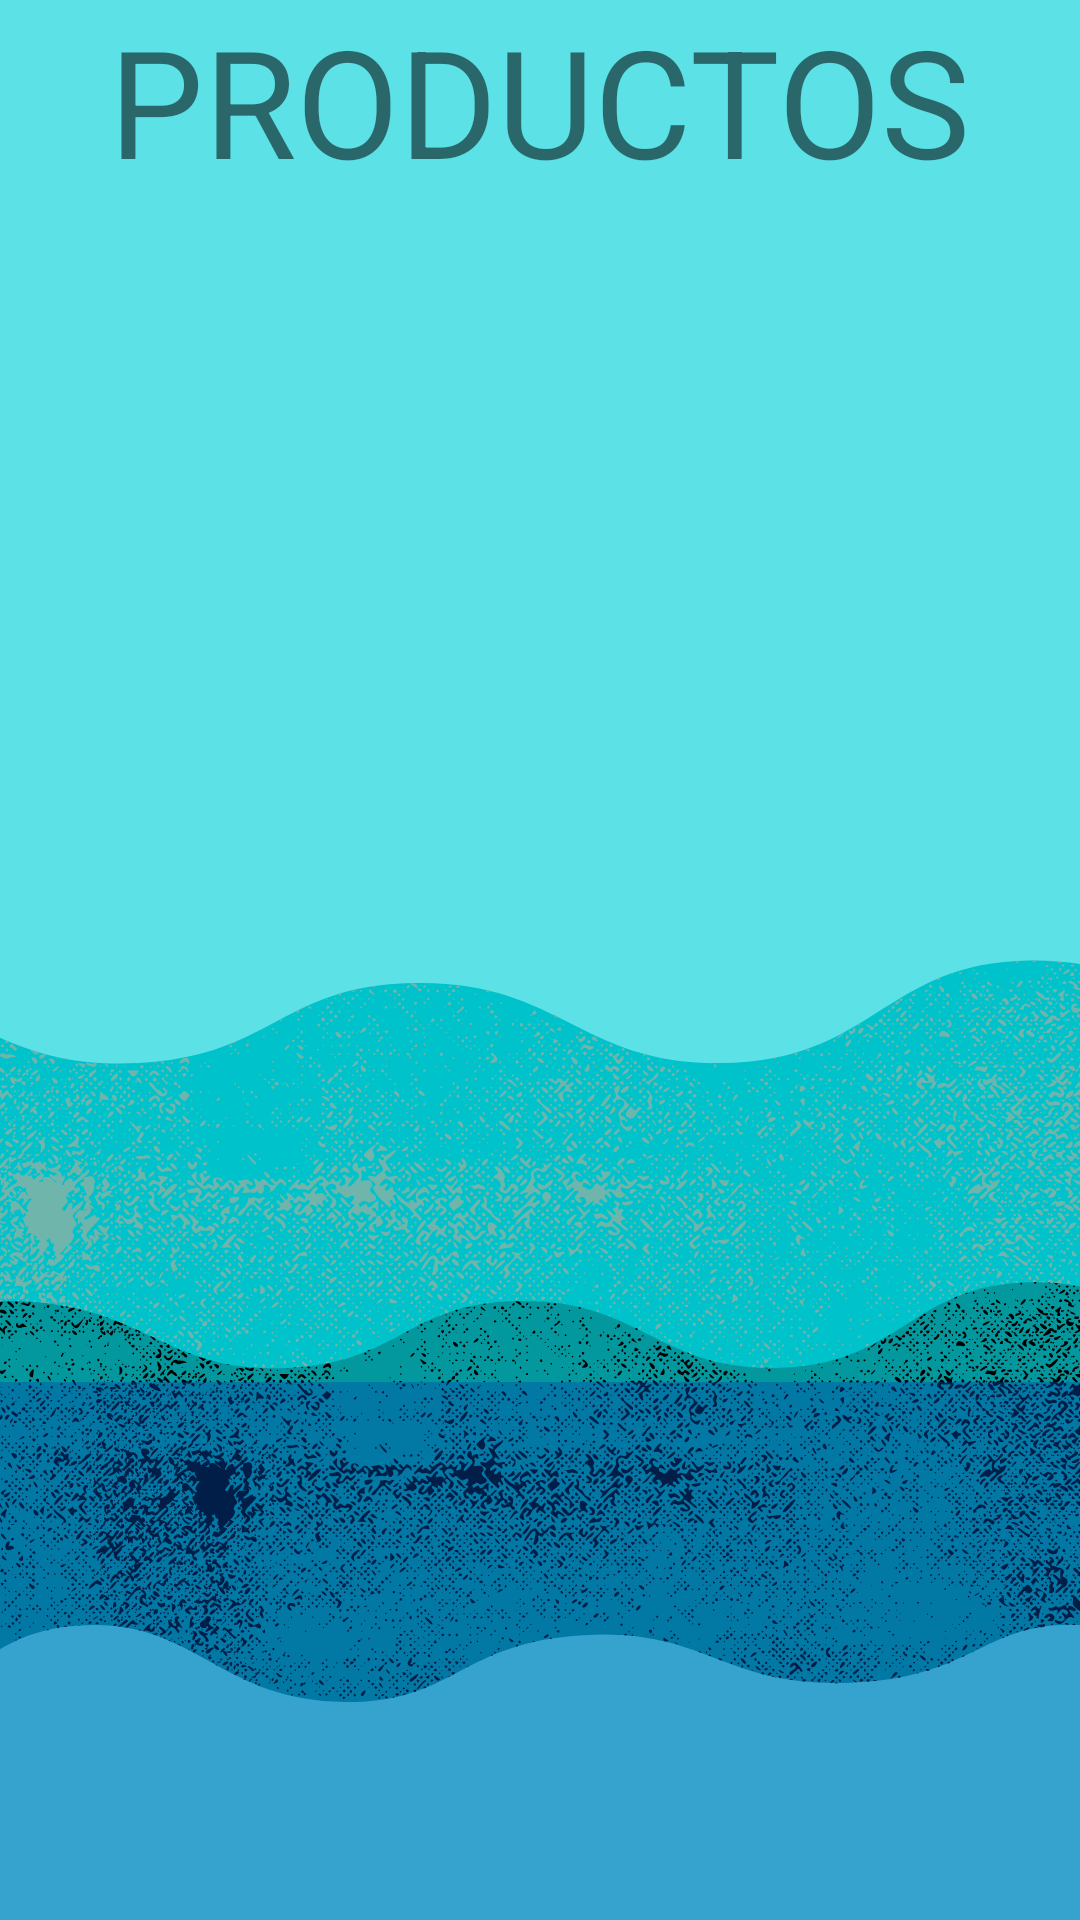

Produce the Android XML layout that renders to this screen, including the resource entries it uses.
<!-- AndroidManifest.xml: application theme Theme.ProyectoTienda -->
<!-- res/layout/activity_main.xml -->
<?xml version="1.0" encoding="utf-8"?>
<androidx.constraintlayout.widget.ConstraintLayout xmlns:android="http://schemas.android.com/apk/res/android"
    xmlns:app="http://schemas.android.com/apk/res-auto"
    xmlns:tools="http://schemas.android.com/tools"
    android:layout_width="match_parent"
    android:layout_height="match_parent"
    android:background="@drawable/segunda"
    tools:context=".MainActivity">

    <LinearLayout
        android:layout_width="match_parent"
        android:gravity="center"
        android:layout_height="match_parent"
        android:orientation="vertical">

        <TextView
            android:id="@+id/textView2"
            android:layout_width="wrap_content"
            android:layout_height="wrap_content"
            android:textSize="50dp"
            android:text="@string/text_title" />

        <LinearLayout
            android:layout_width="match_parent"
            android:layout_height="match_parent"
            android:orientation="vertical">

            <ListView
                android:id="@+id/listviewProducts"
                android:layout_width="match_parent"
                android:layout_height="match_parent" />
        </LinearLayout>
    </LinearLayout>
</androidx.constraintlayout.widget.ConstraintLayout>
<!-- resources referenced by this layout -->
<resources>
  <!-- drawable segunda: png bitmap (drawable-v24, 528772 bytes) -->
  <string name="text_title">PRODUCTOS</string>
  <style name="Theme.ProyectoTienda" parent="Theme.MaterialComponents.DayNight.DarkActionBar">
          
          <item name="colorPrimary">@color/princi</item>
          <item name="colorPrimaryVariant">@color/purple_700</item>
          <item name="colorOnPrimary">@color/white</item>
          
          <item name="colorSecondary">@color/teal_200</item>
          <item name="colorSecondaryVariant">@color/teal_700</item>
          <item name="colorOnSecondary">@color/princi</item>
          
          <item name="android:statusBarColor">?attr/colorPrimaryVariant</item>
          
      </style>
  <color name="princi">#3AB81B</color>
  <color name="purple_700">#FF3700B3</color>
  <color name="white">#FFFFFFFF</color>
  <color name="teal_200">#FF03DAC5</color>
  <color name="teal_700">#FF018786</color>
</resources>
